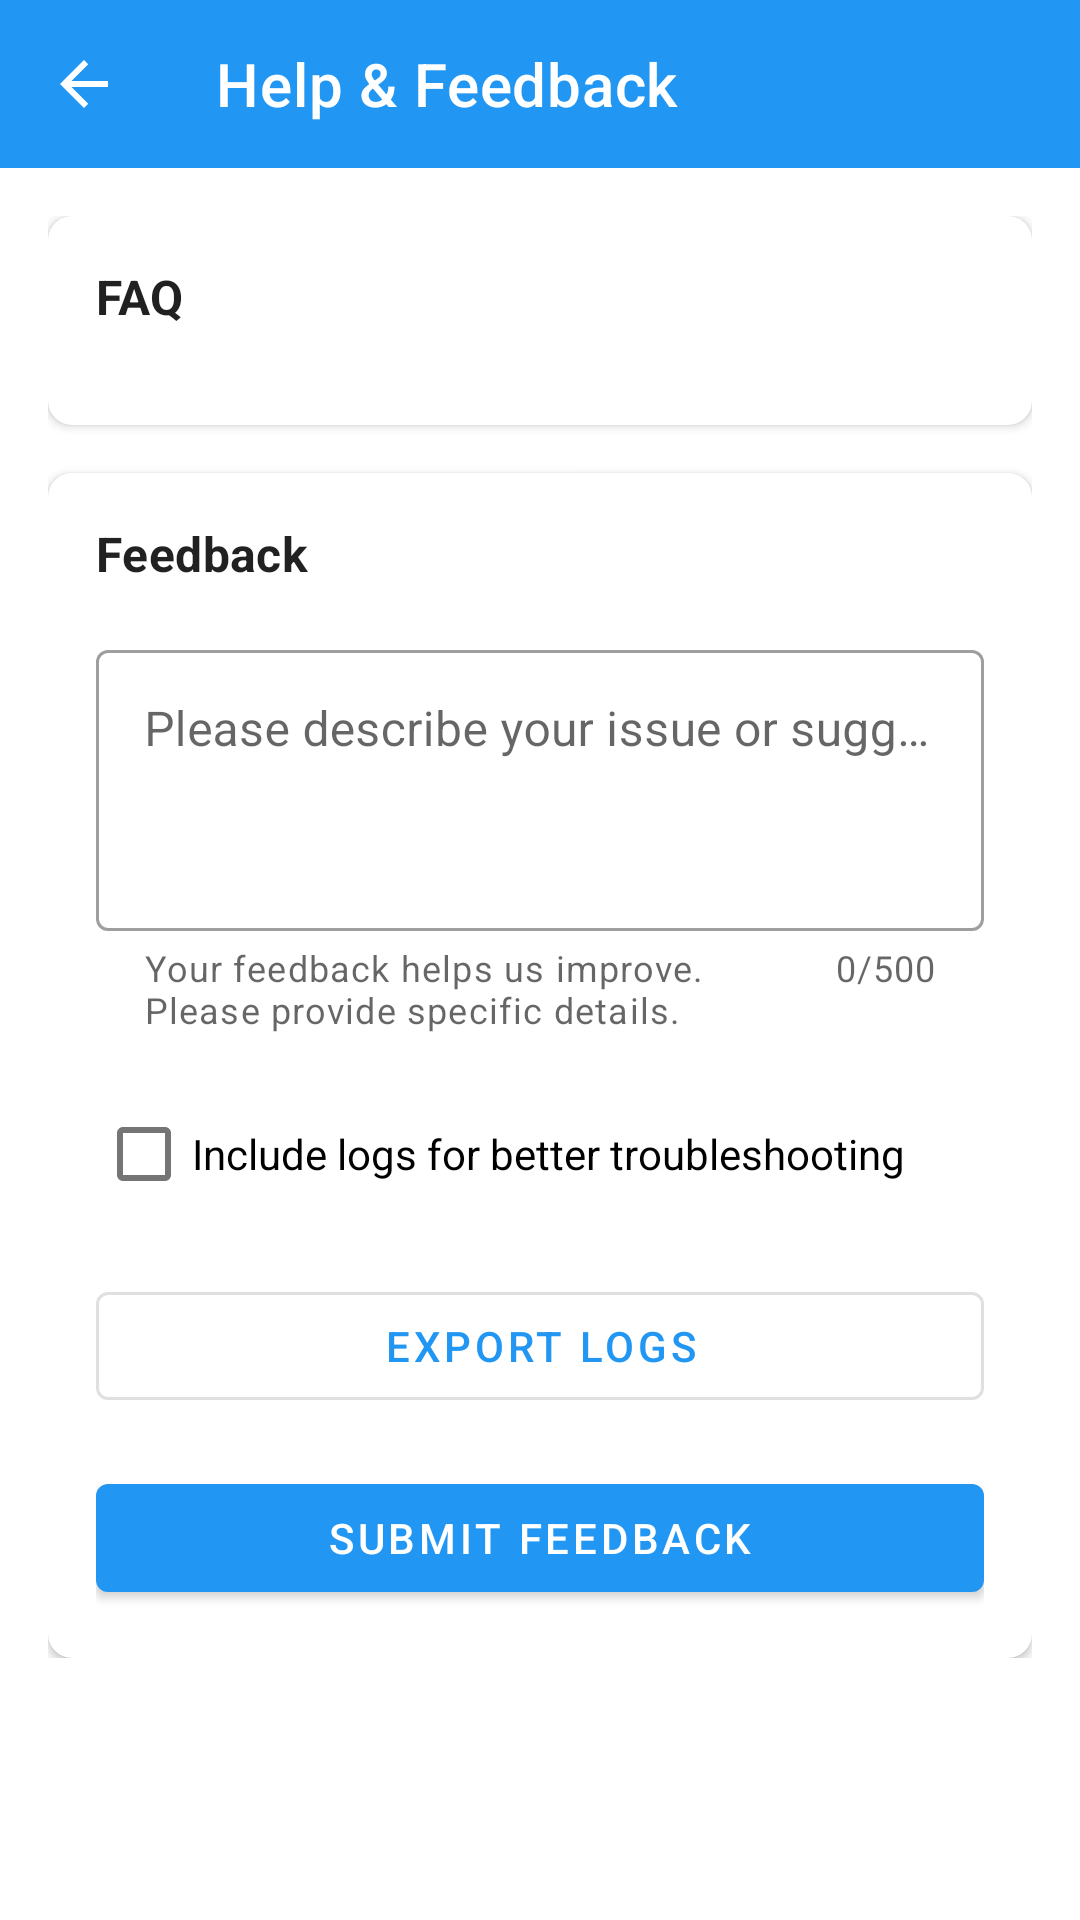

Android layout source for this screen:
<!-- AndroidManifest.xml: application theme Theme.App -->
<!-- res/layout/fragment_help_feedback.xml -->
<?xml version="1.0" encoding="utf-8"?>
<LinearLayout xmlns:android="http://schemas.android.com/apk/res/android"
    xmlns:app="http://schemas.android.com/apk/res-auto"
    android:layout_width="match_parent"
    android:layout_height="match_parent"
    android:orientation="vertical">

    <com.google.android.material.appbar.AppBarLayout
        android:layout_width="match_parent"
        android:layout_height="wrap_content">

        <androidx.appcompat.widget.Toolbar
            android:id="@+id/toolbar"
            android:layout_width="match_parent"
            android:layout_height="?attr/actionBarSize"
            android:background="?attr/colorPrimary"
            app:navigationIcon="@drawable/ic_arrow_back"
            app:title="@string/help_feedback"
            app:titleTextColor="@color/white" />

    </com.google.android.material.appbar.AppBarLayout>

    <androidx.core.widget.NestedScrollView
        android:layout_width="match_parent"
        android:layout_height="match_parent">

        <LinearLayout
            android:layout_width="match_parent"
            android:layout_height="wrap_content"
            android:orientation="vertical"
            android:padding="16dp">

            
            <com.google.android.material.card.MaterialCardView
                android:layout_width="match_parent"
                android:layout_height="wrap_content"
                android:layout_marginBottom="16dp"
                app:cardCornerRadius="8dp"
                app:cardElevation="2dp">

                <LinearLayout
                    android:layout_width="match_parent"
                    android:layout_height="wrap_content"
                    android:orientation="vertical"
                    android:padding="16dp">

                    <TextView
                        android:layout_width="match_parent"
                        android:layout_height="wrap_content"
                        android:text="@string/faq_title"
                        android:textAppearance="?attr/textAppearanceSubtitle1"
                        android:textStyle="bold"
                        android:layout_marginBottom="16dp"/>

                    <androidx.recyclerview.widget.RecyclerView
                        android:id="@+id/faq_list"
                        android:layout_width="match_parent"
                        android:layout_height="wrap_content"
                        android:nestedScrollingEnabled="false"/>

                </LinearLayout>

            </com.google.android.material.card.MaterialCardView>

            
            <com.google.android.material.card.MaterialCardView
                android:layout_width="match_parent"
                android:layout_height="wrap_content"
                app:cardCornerRadius="8dp"
                app:cardElevation="2dp">

                <LinearLayout
                    android:layout_width="match_parent"
                    android:layout_height="wrap_content"
                    android:orientation="vertical"
                    android:padding="16dp">

                    <TextView
                        android:layout_width="match_parent"
                        android:layout_height="wrap_content"
                        android:text="@string/feedback_title"
                        android:textAppearance="?attr/textAppearanceSubtitle1"
                        android:textStyle="bold"
                        android:layout_marginBottom="16dp"/>

                    <com.google.android.material.textfield.TextInputLayout
                        android:id="@+id/feedback_input_layout"
                        android:layout_width="match_parent"
                        android:layout_height="wrap_content"
                        android:layout_marginBottom="16dp"
                        app:counterEnabled="true"
                        app:counterMaxLength="500"
                        app:helperText="@string/feedback_helper_text"
                        style="@style/Widget.MaterialComponents.TextInputLayout.OutlinedBox">

                        <com.google.android.material.textfield.TextInputEditText
                            android:id="@+id/feedback_input"
                            android:layout_width="match_parent"
                            android:layout_height="wrap_content"
                            android:hint="@string/feedback_hint"
                            android:inputType="textMultiLine"
                            android:maxLength="500"
                            android:minLines="3"
                            android:maxLines="10"
                            android:gravity="top"/>

                    </com.google.android.material.textfield.TextInputLayout>

                    <com.google.android.material.checkbox.MaterialCheckBox
                        android:id="@+id/include_logs_checkbox"
                        android:layout_width="match_parent"
                        android:layout_height="wrap_content"
                        android:text="@string/include_logs"
                        android:layout_marginBottom="16dp"/>

                    <TextView
                        android:id="@+id/logs_helper_text"
                        android:layout_width="match_parent"
                        android:layout_height="wrap_content"
                        android:text="@string/logs_helper_text"
                        android:textAppearance="?attr/textAppearanceCaption"
                        android:textColor="?android:attr/textColorSecondary"
                        android:layout_marginBottom="16dp"
                        android:visibility="gone"/>

                    <com.google.android.material.button.MaterialButton
                        android:id="@+id/export_logs_button"
                        android:layout_width="match_parent"
                        android:layout_height="48dp"
                        android:text="@string/export_logs"
                        android:textSize="14sp"
                        android:layout_marginBottom="16dp"
                        style="@style/Widget.MaterialComponents.Button.OutlinedButton"/>

                    <com.google.android.material.button.MaterialButton
                        android:id="@+id/submit_feedback_button"
                        android:layout_width="match_parent"
                        android:layout_height="48dp"
                        android:text="@string/submit_feedback"
                        android:textSize="14sp"
                        style="@style/Widget.MaterialComponents.Button"/>

                </LinearLayout>

            </com.google.android.material.card.MaterialCardView>

        </LinearLayout>

    </androidx.core.widget.NestedScrollView>

</LinearLayout>
<!-- resources referenced by this layout -->
<resources>
  <color name="white">#FFFFFF</color>
  <!-- drawable ic_arrow_back (drawable) -->
  <?xml version="1.0" encoding="utf-8"?>
  <vector xmlns:android="http://schemas.android.com/apk/res/android"
      android:width="24dp"
      android:height="24dp"
      android:viewportWidth="24"
      android:viewportHeight="24">
      <path
          android:fillColor="#FFFFFF"
          android:pathData="M20,11H7.83l5.59,-5.59L12,4l-8,8 8,8 1.41,-1.41L7.83,13H20v-2z"/>
  </vector>
  <string name="export_logs">Export Logs</string>
  <string name="faq_title">FAQ</string>
  <string name="feedback_helper_text">Your feedback helps us improve. Please provide specific details.</string>
  <string name="feedback_hint">Please describe your issue or suggestion</string>
  <string name="feedback_title">Feedback</string>
  <string name="help_feedback">Help &amp; Feedback</string>
  <string name="include_logs">Include logs for better troubleshooting</string>
  <string name="logs_helper_text">Logs help us identify and fix issues more effectively. They may contain sensitive information.</string>
  <string name="submit_feedback">Submit Feedback</string>
  <style name="Theme.App" parent="Theme.MaterialComponents.DayNight.NoActionBar">
          <item name="colorPrimary">@color/primary</item>
          <item name="colorPrimaryDark">@color/primary_dark</item>
          <item name="colorAccent">@color/accent</item>
      </style>
  <color name="primary">#2196F3</color>
  <color name="primary_dark">#1976D2</color>
  <color name="accent">#FF4081</color>
</resources>
